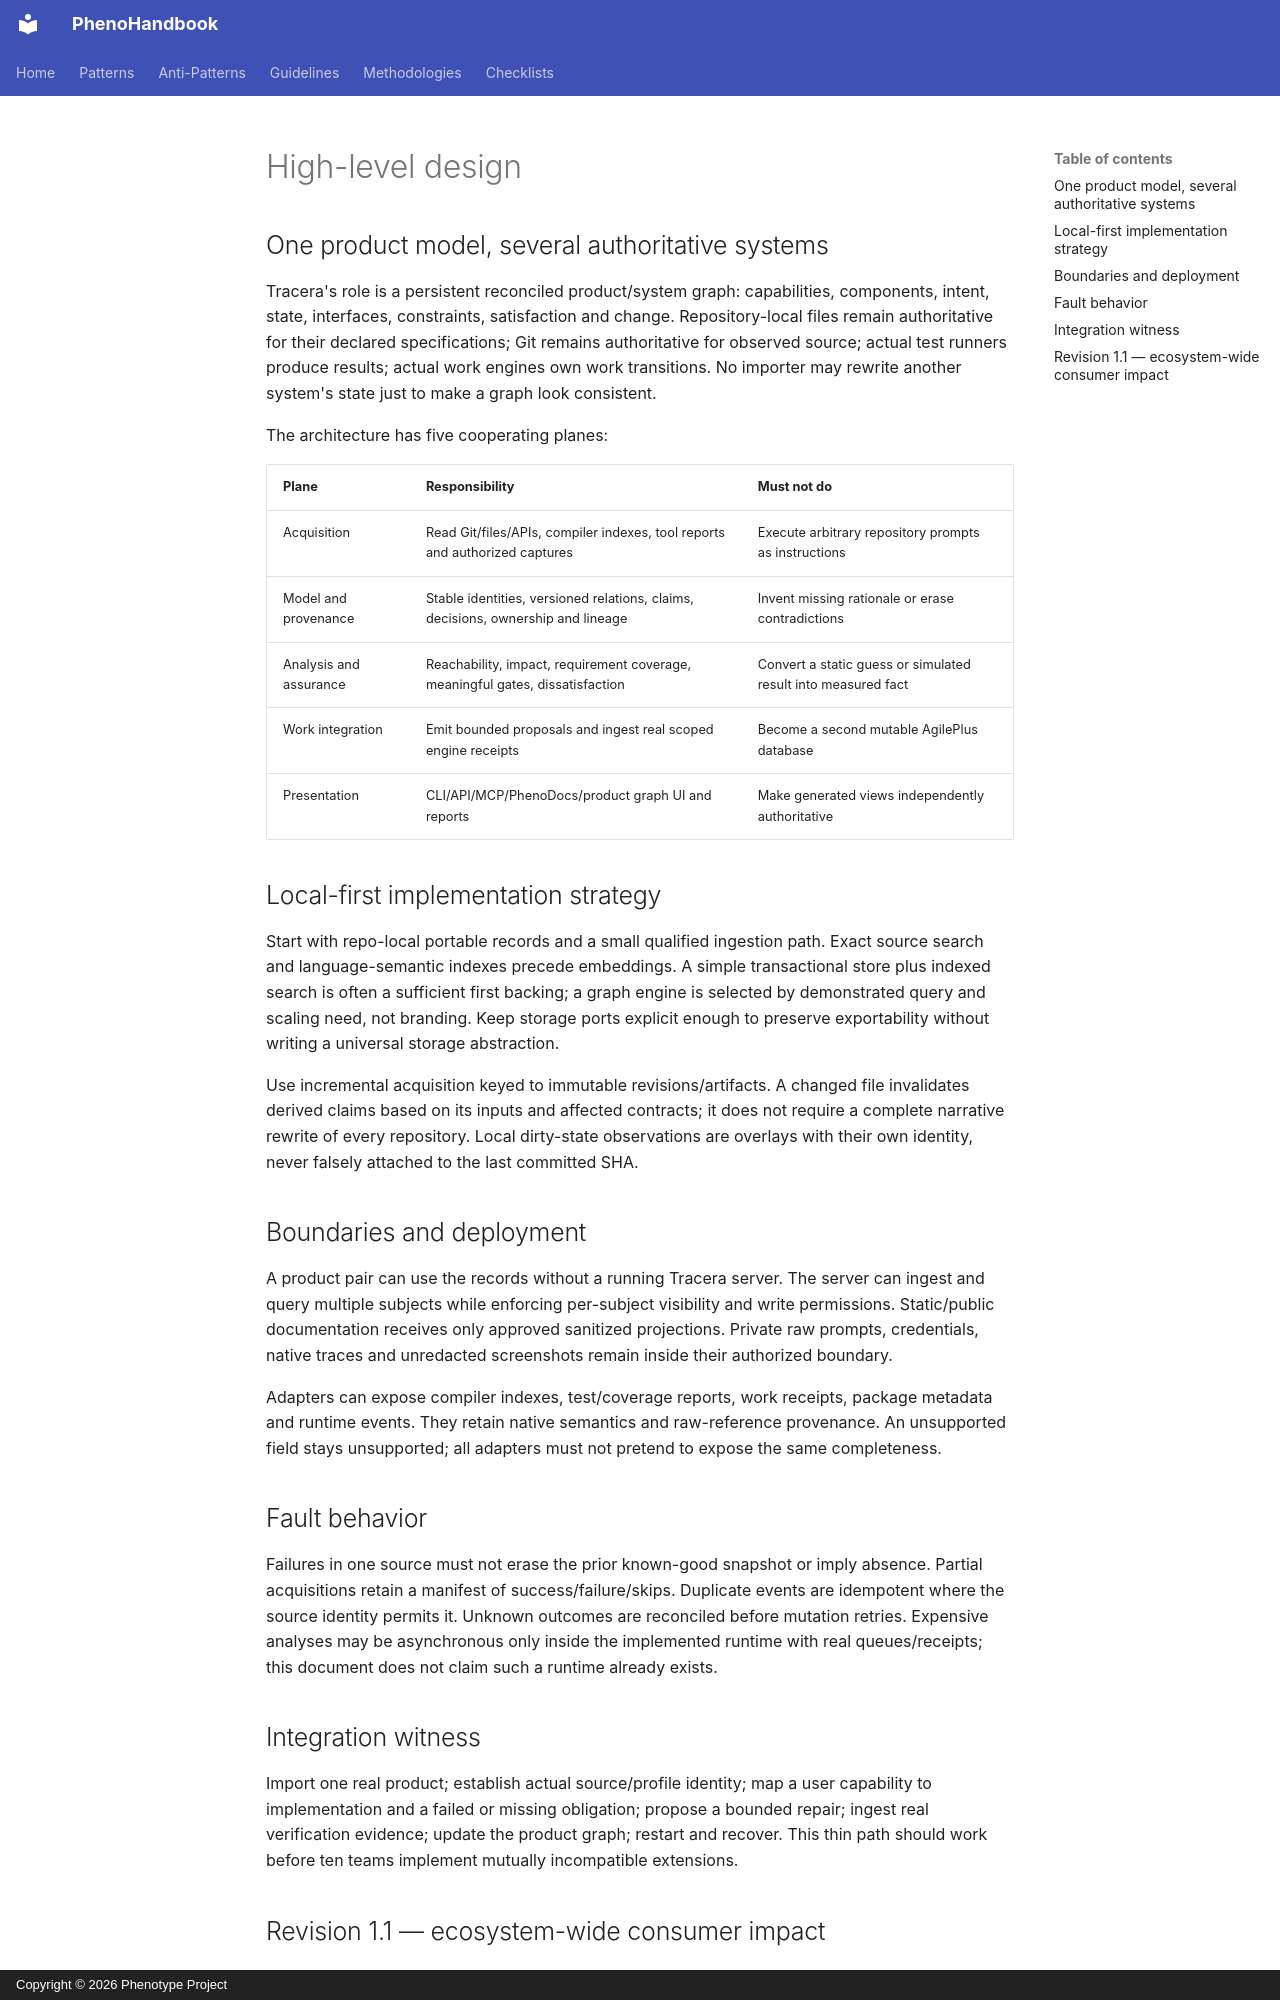

repository: KooshaPari/PhenoShared · page: phenotype-docset-v1.1/HLD/index.html · generator: mkdocs · copyright: Copyright © 2026 Phenotype Project

# High-level design

## One product model, several authoritative systems

Tracera's role is a persistent reconciled product/system graph: capabilities, components, intent, state, interfaces, constraints, satisfaction and change. Repository-local files remain authoritative for their declared specifications; Git remains authoritative for observed source; actual test runners produce results; actual work engines own work transitions. No importer may rewrite another system's state just to make a graph look consistent.

The architecture has five cooperating planes:

| Plane | Responsibility | Must not do |
|---|---|---|
| Acquisition | Read Git/files/APIs, compiler indexes, tool reports and authorized captures | Execute arbitrary repository prompts as instructions |
| Model and provenance | Stable identities, versioned relations, claims, decisions, ownership and lineage | Invent missing rationale or erase contradictions |
| Analysis and assurance | Reachability, impact, requirement coverage, meaningful gates, dissatisfaction | Convert a static guess or simulated result into measured fact |
| Work integration | Emit bounded proposals and ingest real scoped engine receipts | Become a second mutable AgilePlus database |
| Presentation | CLI/API/MCP/PhenoDocs/product graph UI and reports | Make generated views independently authoritative |

## Local-first implementation strategy

Start with repo-local portable records and a small qualified ingestion path. Exact source search and language-semantic indexes precede embeddings. A simple transactional store plus indexed search is often a sufficient first backing; a graph engine is selected by demonstrated query and scaling need, not branding. Keep storage ports explicit enough to preserve exportability without writing a universal storage abstraction.

Use incremental acquisition keyed to immutable revisions/artifacts. A changed file invalidates derived claims based on its inputs and affected contracts; it does not require a complete narrative rewrite of every repository. Local dirty-state observations are overlays with their own identity, never falsely attached to the last committed SHA.

## Boundaries and deployment

A product pair can use the records without a running Tracera server. The server can ingest and query multiple subjects while enforcing per-subject visibility and write permissions. Static/public documentation receives only approved sanitized projections. Private raw prompts, credentials, native traces and unredacted screenshots remain inside their authorized boundary.

Adapters can expose compiler indexes, test/coverage reports, work receipts, package metadata and runtime events. They retain native semantics and raw-reference provenance. An unsupported field stays unsupported; all adapters must not pretend to expose the same completeness.

## Fault behavior

Failures in one source must not erase the prior known-good snapshot or imply absence. Partial acquisitions retain a manifest of success/failure/skips. Duplicate events are idempotent where the source identity permits it. Unknown outcomes are reconciled before mutation retries. Expensive analyses may be asynchronous only inside the implemented runtime with real queues/receipts; this document does not claim such a runtime already exists.

## Integration witness

Import one real product; establish actual source/profile identity; map a user capability to implementation and a failed or missing obligation; propose a bounded repair; ingest real verification evidence; update the product graph; restart and recover. This thin path should work before ten teams implement mutually incompatible extensions.
